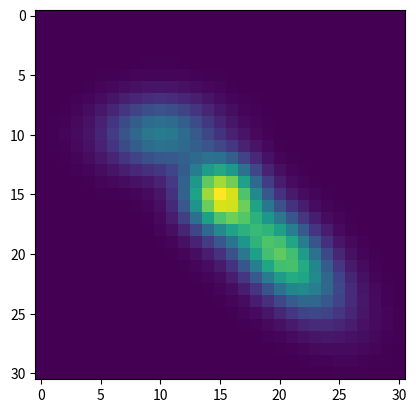

Source code (Python): (Note: this script raises an exception after producing the figure.)
import numpy as np
import pandas as pd
from matplotlib import pyplot as plt
from scipy import optimize
from sympy import symbols, lambdify, exp, sin, cos


"""
多高斯拟合 2022/03/24
"""


def gauss_2d_A(A):
    """
    二维多高斯模型
    :param A: [A0, x0, y0, s0_1,s0_2, theta_0, ..., An, xn, yn, sn_1, sn_2,theta_n]
    :return:
    多高斯模型的表达式
    """
    # A = np.array([A0, x0, y0, s0_1,s0_2, theta_0, A1, x1, y1, s1_1, s1_2,theta_1])
    param_num = 6  # 一个二维高斯的参数个数(A0, x0, y0, s0_1,s0_2, theta_0)
    num = A.shape[0]  # 输入的参数个数
    num_j = num // param_num  # 对输入参数取整， 得到二维高斯的个数

    # 定义模型输入的的符号
    paras = []
    x = symbols('x')
    y = symbols('y')
    paras.append(x)
    paras.append(y)

    express1 = ''
    for i in range(num_j):
        temp = ' + A[%d*6+0] * exp(-((x - A[%d*6+1]) ** 2 * (cos(A[%d*6+5])**2 / (2 * A[%d*6+3]**2) + sin(A[%d*6+5])**2 / (2 * A[%d*6+4]**2)) \
        + (y - A[%d*6+2])**2 * (sin(A[%d*6+5])**2 / (2 * A[%d*6+3]**2) + cos(A[%d*6+5])**2 / (2 * A[%d*6+4]**2))\
        + (sin(2*A[%d*6+5]) / (2 * A[%d*6+4] ** 2) - sin(2*A[%d*6+5]) / (2 * A[%d*6+3] ** 2)) * (x - A[%d*6+1]) * (y - A[%d*6+2]) ))'\
               %(i,i,i,i,i,i,i,i,i,i,i,i,i,i,i,i,i)

        express1 += temp
    express = express1[2:]
    express.replace(' ','')
    g = eval(express)  # <class 'sympy.core.mul.Mul'>

    g1 = lambdify(paras, g, 'numpy')
    return g1


def fit_gauss_2d(X,Y,params):
    """
    :param X: 坐标系 (x,y)
    :param Y: 实际值 data(x,y)
    :param params: 模型的初始猜想值
    :return:
        返回模型的拟合值
        [A0, x0, y0, s0_1,s0_2, theta_0, v0, s0_3, ..., An, xn, yn, sn_1, sn_2,theta_n,vn, sn_3]
    """
    power = 4
    gauss_2d_func = gauss_2d_A(params)
    gauss_2d_value = gauss_2d_func(X[:, 0], X[:, 1])
    weight = gauss_2d_value ** power / ((gauss_2d_value ** power).sum())  # 创建拟合的权重

    errorfunction = lambda p: np.ravel((gauss_2d_A(p)(X[:,0],X[:,1]) - Y)  * weight)
    p, success = optimize.leastsq(errorfunction, x0=params)
    param_num = 6  # 一个二维高斯的参数个数(A0, x0, y0, s0_1,s0_2, theta_0)
    num = params.shape[0]  # 输入猜想的参数个数
    num_j = num // param_num  # 对输入参数取整， 得到二维高斯的个数
    for i in range(num_j):
        p[i * param_num + 5] = (p[i * param_num + 5] / np.pi * 180) % 180
    return p


def errorfunc(p, X, Y):
    power = 1
    gauss_3d_func = get_multi_gauss_func_by_params(params)
    gauss_3d_value = gauss_3d_func(X[:, 0], X[:, 1], X[:, 2])
    weight = gauss_3d_value ** power / ((gauss_3d_value ** power).sum())  #
    errorfunction = lambda p: np.ravel((get_multi_gauss_func_by_params(p)(X[:, 0], X[:, 1], X[:, 2]) - Y) * weight)

    return errorfunction


def get_multi_gauss_func_by_params(A):
    """
    2/3维多高斯模型
    根据传入的参数，实现动态确定多高斯模型的表达式
    :param A: pandas.DataFrame
        [A0, x0, y0, s0_1,s0_2, theta_0, v0, s0_3,
                          ...
         An, xn, yn, sn_1, sn_2,theta_n,vn, sn_3]
    :return:
        多高斯模型的函数表达式 <class 'function'>
    """

    gauss_num, param_num = A.shape  # 高斯成分的个数, 一个高斯成分的参数个数 (A0, x0, y0, s0_1,s0_2, theta_0, v0, s0_3)

    paras = []
    x = symbols('x')
    y = symbols('y')
    v = symbols('v')
    paras.append(x)
    paras.append(y)
    paras.append(v)

    express1 = ''
    gauss_3d_str = ' + A[%d*8+0] * exp(-((x - A[%d*8+1]) ** 2 * (cos(A[%d*8+5])**2 / (2 * A[%d*8+3]**2) + sin(A[%d*8+5])**2 / (2 * A[%d*8+4]**2)) + (y - A[%d*8+2])**2 * (sin(A[%d*8+5])**2 / (2 * A[%d*8+3]**2) + cos(A[%d*8+5])**2 / (2 * A[%d*8+4]**2)) + (sin(2*A[%d*8+5]) / (2 * A[%d*8+4] ** 2) - sin(2*A[%d*8+5]) / (2 * A[%d*8+3] ** 2)) * (x - A[%d*8+1]) * (y - A[%d*8+2]) + (v - A[%d*8+6]) ** 2 / (2 * A[%d*8+7]**2) ))'
    gauss_2d_str = ' + A[%d*6+0] * exp(-((x - A[%d*6+1]) ** 2 * (cos(A[%d*6+5])**2 / (2 * A[%d*6+3]**2) + sin(A[%d*6+5])**2 / (2 * A[%d*6+4]**2)) + (y - A[%d*6+2])**2 * (sin(A[%d*6+5])**2 / (2 * A[%d*6+3]**2) + cos(A[%d*6+5])**2 / (2 * A[%d*6+4]**2)) + (sin(2*A[%d*6+5]) / (2 * A[%d*6+4] ** 2) - sin(2*A[%d*6+5]) / (2 * A[%d*6+3] ** 2)) * (x - A[%d*6+1]) * (y - A[%d*6+2]) ))'
    if param_num == 6:
        gauss_str = gauss_2d_str
        paras = paras[:2]
    elif param_num == 8:
        gauss_str = gauss_3d_str
    else:
        print('only fitting 2d or 3d gauss!')
        return
    for gauss_i in range(gauss_num):
        temp = gauss_str % (
        gauss_i, gauss_i, gauss_i, gauss_i, gauss_i, gauss_i, gauss_i, gauss_i, gauss_i, gauss_i, gauss_i, gauss_i,
        gauss_i, gauss_i, gauss_i, gauss_i, gauss_i, gauss_i, gauss_i)
        express1 += temp

    express = express1[2:]
    express = express.replace(' ', '')
    gauss_str_func = eval(express)  # <class 'sympy.core.mul.Mul'>

    gauss_multi_func = lambdify(paras, gauss_str_func, 'numpy')
    return gauss_multi_func


def get_multi_gauss_params(points_all, params_init):
    """
    :param points_all: [x, y, v, intensity]
    :param params_init: pandas.DataFrame
        LDC算法计算的3维高斯模型的初始猜想值
    :return:
        返回模型的拟合值
        [A0, x0, y0, s0_1,s0_2, theta_0, v0, s0_3, success_1
         ...,
         An, xn, yn, sn_1, sn_2,theta_n,vn, sn_3， success_n]
         其中: theta为弧度值,success_n表示拟合是否成功
    """
    power = 1
    param_num = 8  # 一个三维高斯的参数个数(A0, x0, y0, s0_1,s0_2, theta_0)
    columns_name = [item for item in params_init.keys().values]
    # columns_name = ['A', 'x0', 'y0', 's1', 's2', 'theta', 'v0', 's3']
    params_init_flatten = params_init.values.flatten()

    gauss_num = params_init.shape[0] // param_num  # 对输入参数取整， 得到三维高斯的个数
    # print(params_init.shape)
    # print(points_all.shape)
    gauss_3d_func = get_multi_gauss_func_by_params(params_init)
    X = points_all['x_2'].values
    Y = points_all['y_1'].values
    V = points_all['v_0'].values
    Intensity = points_all['Intensity'].values

    gauss_3d_value = gauss_3d_func(X, Y, V)
    weight = gauss_3d_value ** power / ((gauss_3d_value ** power).sum())    # 创建拟合的权重
    # weight = np.ones_like(weight)
    errorfunction = lambda p: np.ravel((get_multi_gauss_func_by_params(p)(X, Y, V) - Intensity) * weight)
    # params_fit, success = optimize.leastsq(errorfunction, x0=params_init, )

    low_ = []
    up_ = []
    [low_.extend([0, 20, 20, 0, 0, 0, 0, 0]) for _ in range(gauss_num)]
    [up_.extend([20, 100, 100, 20, 20, 7, 2400, 40]) for _ in range(gauss_num)]

    res_robust = optimize.least_squares(errorfunction, x0=params_init_flatten, loss='soft_l1', bounds=[low_, up_])
    params_fit = res_robust.x
    success = res_robust['success']
    cost = res_robust['cost']

    params_fit = params_fit.reshape([gauss_num, param_num])
    params_fit_df = pd.DataFrame(params_fit, columns=columns_name)

    params_fit_df['success'] = success      # 拟合是否成功
    params_fit_df['cost'] = cost        # 拟合的代价函数

    return params_fit_df


if __name__ == '__main__':

    # 对二维高斯云核进行拟合
    A0, x0, y0, s0_1,s0_2, theta_0, A1, x1, y1, s1_1, s1_2,theta_1 = 5,10,10, 2,3,0/180*np.pi, 9,20,20,2,4,45/180*np.pi
    A = np.array([A0, x0, y0, s0_1,s0_2, theta_0, A1, x1, y1, s1_1, s1_2,theta_1, 10, 15,15,2,2,0])
    gauss_2d_11 = gauss_2d_A(A)

    Xin, Yin = np.mgrid[0:31, 0:31]
    X = np.vstack([Xin.flatten(), Yin.flatten()]).T
    Y = gauss_2d_11(X[:,0],X[:,1])

    data1 = Y.reshape(Xin.shape)
    plt.imshow(data1)
    plt.show()

    ind = np.where(Y > 0.5)[0]
    X2 = X[ind, ...]
    Y2 = Y[ind, ...]

    params = A - 1
    p = fit_gauss_2d(X,Y,params)
    print(A)
    print(p)

    print(p[5]/np.pi * 180)
    print(p[10]/np.pi * 180)

# 对三维高斯云核进行拟合
    print('fit 3d gauss' + '*'*30)
    A0, x0, y0, s0_3,s0_2, theta_0, v0, s0_1 = 5,10,12, 2,4,30/180*np.pi, 13,6
    A1, x1, y1, s1_3,s1_2, theta_1, v1, s1_1 = 8,18,21, 2,4,76/180*np.pi, 16,6
    A = np.array([A0, x0, y0, s0_1,s0_2, theta_0, v0, s0_3,A1, x1, y1, s1_1,s1_2, theta_1, v1, s1_3])
    gauss_3d_11 = get_multi_gauss_func_by_params(A)

    Xin, Yin, Vin = np.mgrid[0:31, 0:41, 0:51]
    X = np.vstack([Vin.flatten(), Yin.flatten(), Xin.flatten()]).T

    Y = gauss_3d_11(X[:,0],X[:,1],X[:,2])
    Y1 = gauss_3d_11(X[:,2],X[:,1],X[:,1])

    a = Y - Y1
    # data1 = Y.reshape(Xin.shape)
    data1 = Y.reshape(Yin.shape)
    fig, (ax1, ax2, ax3) = plt.subplots(1, 3)
    for i, ax_item in enumerate([ax1, ax2, ax3]):
        ax_item.imshow(data1.sum(axis=i))
    plt.show()

    ind = np.where(Y > 0.5)[0]
    X2 = X[ind, ...]
    Y2 = Y[ind, ...]

    params = A - 1

    p = fit_gauss_3d(X,Y,params)
    print(p)
    print(A)

    # print(p[5]/np.pi * 180)
    # print(p[10]/np.pi * 180)
